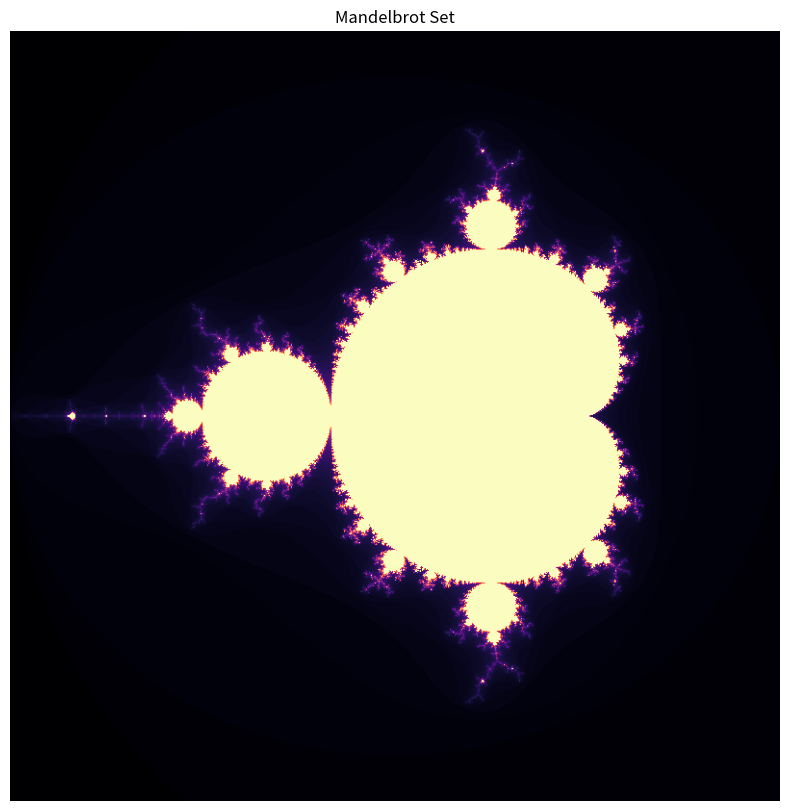
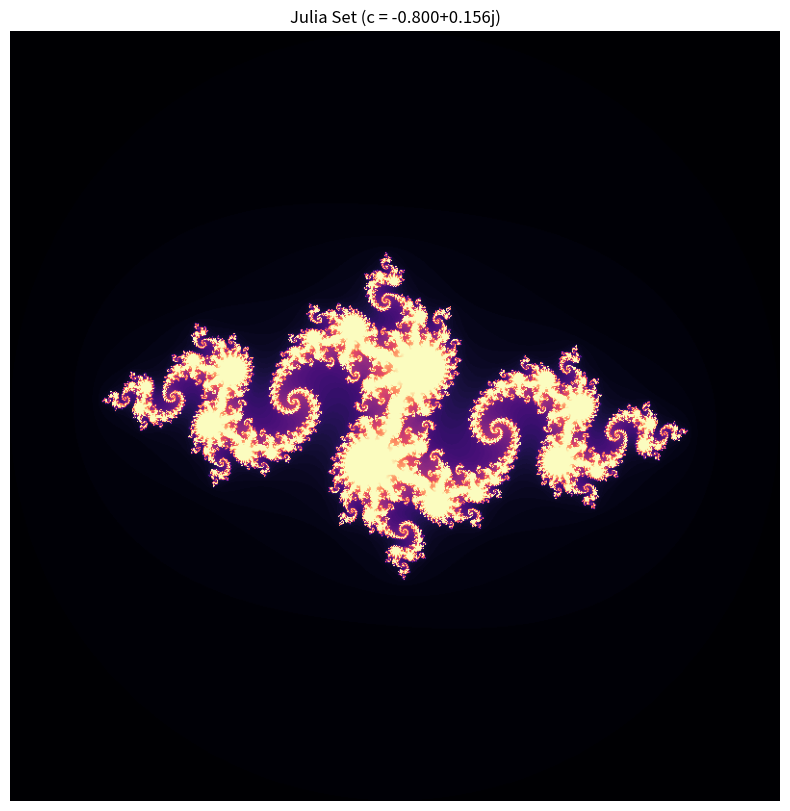
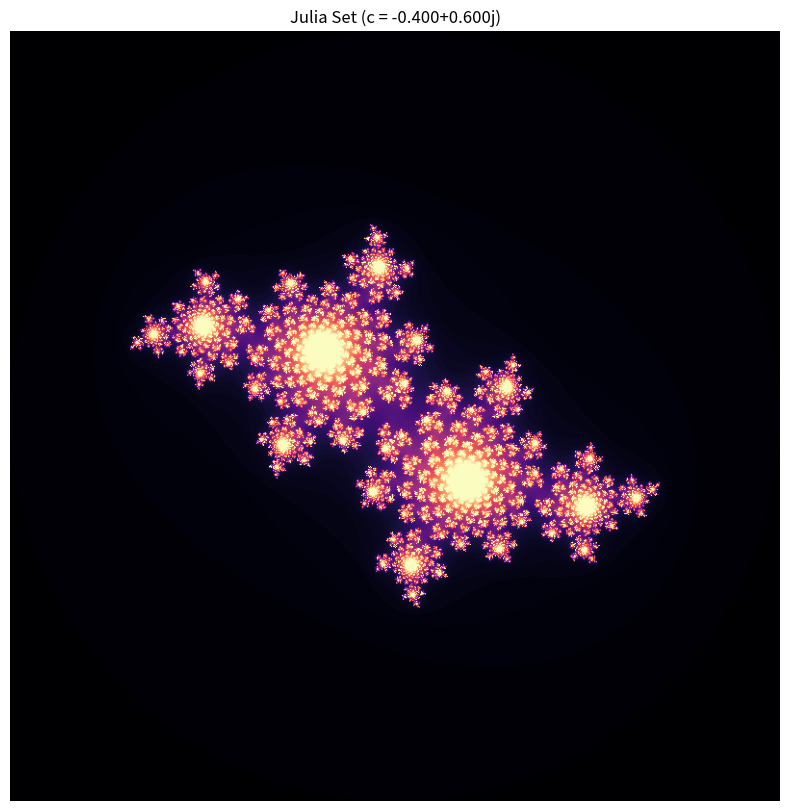
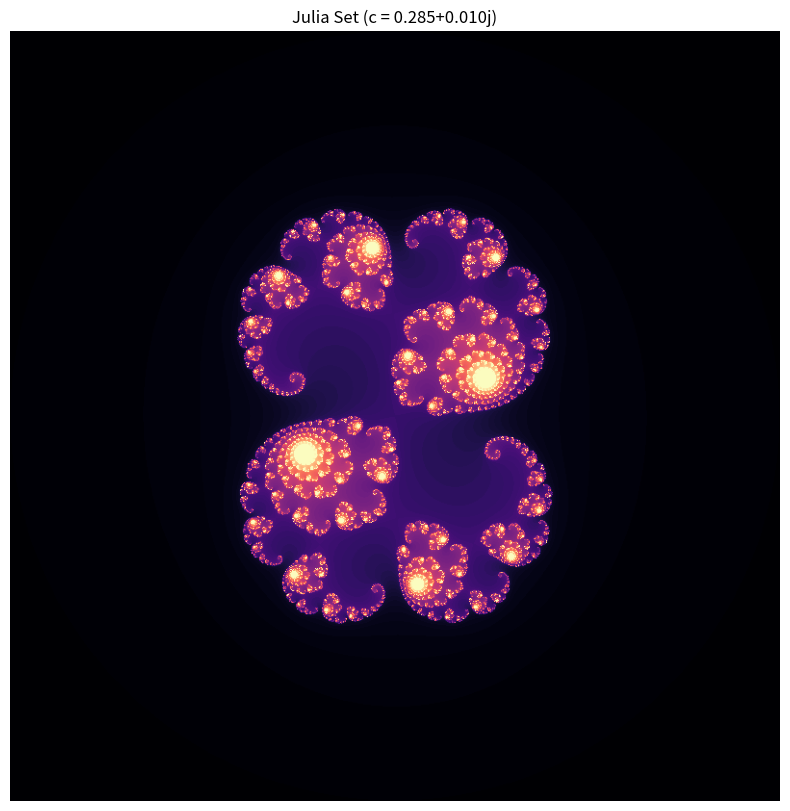

Python code for these plots, in order:
"""
项目4: Mandelbrot与Julia集分形生成模板
请补全下方函数，实现Mandelbrot与Julia集的生成与可视化。
"""
import numpy as np
import matplotlib.pyplot as plt

def generate_mandelbrot(width=800, height=800, max_iter=100):
    """
    生成Mandelbrot集数据
    :param width: 图像宽度(像素)
    :param height: 图像高度(像素) 
    :param max_iter: 最大迭代次数
    :return: 2D numpy数组，包含每个点的逃逸时间
    
    实现步骤:
    1. 创建x(-2.0到1.0)和y(-1.5到1.5)的线性空间
    2. 生成复数网格C
    3. 初始化Z和B数组
    4. 迭代计算逃逸时间
    """
    # TODO: 创建x和y的线性空间
    # TODO: 使用np.meshgrid生成网格
    # TODO: 构建复数矩阵C = x + iy
    
    # TODO: 初始化记录数组
    # B = np.zeros(...)  # 记录迭代次数
    # Z = np.zeros(...)  # 初始值设为0
    
    # TODO: 迭代计算
    # for j in range(max_iter):
    #     mask = np.abs(Z) <= 2
    #     B += mask
    #     Z[mask] = Z[mask]**2 + C[mask]
    
    # TODO: 返回转置后的结果
    x = np.linspace(-2.0, 1.0, width)
    y = np.linspace(-1.5, 1.5, height)
    Re, Im = np.meshgrid(x, y)
    C = Re + 1j * Im
    
    B = np.zeros(C.shape)  # 记录迭代次数
    Z = np.zeros(C.shape, dtype=np.complex128)  # Z的初值为0
    
    for j in range(max_iter):
        mask = np.abs(Z) <= 2
        B += mask
        Z[mask] = Z[mask]**2 + C[mask]
    
    return B.T  # 转置以保持与原始代码一致的维度

def generate_julia(c, width=800, height=800, max_iter=100):
    """
    生成Julia集数据
    :param c: Julia集参数(复数)
    :param width: 图像宽度(像素)
    :param height: 图像高度(像素)
    :param max_iter: 最大迭代次数
    :return: 2D numpy数组，包含每个点的逃逸时间
    
    实现步骤:
    1. 创建x和y的线性空间(-2.0到2.0)
    2. 生成复数网格Z0
    3. 初始化记录数组
    4. 迭代计算逃逸时间
    """
    # TODO: 创建x和y的线性空间
    # TODO: 使用np.meshgrid生成网格
    # TODO: 构建复数矩阵Z0 = x + iy
    
    # TODO: 初始化记录数组
    # B = np.zeros(...)  # 记录迭代次数
    # Z = Z0.copy()  # 初始值为网格点
    
    # TODO: 迭代计算
    # for j in range(max_iter):
    #     mask = np.abs(Z) <= 2
    #     B += mask
    #     Z[mask] = Z[mask]**2 + c
    
    # TODO: 返回转置后的结果
    x = np.linspace(-2.0, 2.0, width)
    y = np.linspace(-2.0, 2.0, height)
    Re, Im = np.meshgrid(x, y)
    Z0 = Re + 1j * Im
    
    B = np.zeros(Z0.shape)  # 记录迭代次数
    Z = Z0.copy()  # 初始值为网格点
    
    for j in range(max_iter):
        mask = np.abs(Z) <= 2
        B += mask
        Z[mask] = Z[mask]**2 + c
    
    return B.T  # 转置以保持与原始代码一致的维度

def plot_fractal(data, title, filename=None, cmap='magma'):
    """
    绘制分形图像
    :param data: 分形数据(2D数组)
    :param title: 图像标题
    :param filename: 保存文件名(可选)
    :param cmap: 颜色映射
    """
    plt.figure(figsize=(10, 10))
    plt.imshow(data.T, cmap=cmap, origin='lower')
    plt.title(title)
    plt.axis('off')
    
    if filename:
        plt.savefig(filename, bbox_inches='tight', dpi=150)
    plt.show()

if __name__ == "__main__":
    # 示例参数
    width, height = 800, 800
    max_iter = 100
    
    # 生成并绘制Mandelbrot集
    mandelbrot = generate_mandelbrot(width, height, max_iter)
    plot_fractal(mandelbrot, "Mandelbrot Set", "mandelbrot.png")
    
    # 生成并绘制Julia集(多个c值)
    julia_c_values = [
        -0.8 + 0.156j,  # 经典Julia集
        -0.4 + 0.6j,    # 树枝状Julia集 
        0.285 + 0.01j   # 复杂结构Julia集
    ]
    
    for i, c in enumerate(julia_c_values):
        julia = generate_julia(c, width, height, max_iter)
        plot_fractal(julia, f"Julia Set (c = {c:.3f})", f"julia_{i+1}.png")
